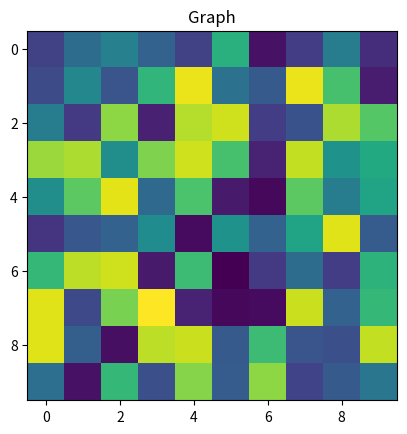
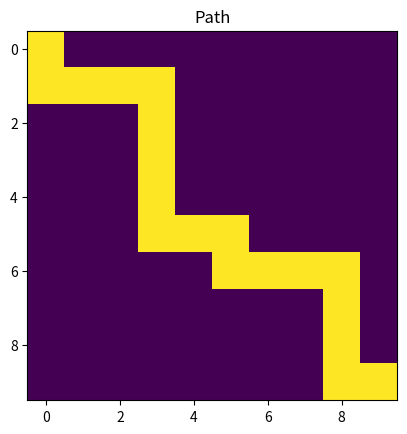

Recreate these plots in Python, in order.
import math

from matplotlib import pyplot as plt
import random
import datetime

from numpy import array


class Graph:
    def __init__(self, vertices: list):
        self.width = len(vertices[0])
        self.height = len(vertices)
        self.graph = []
        for i in range(len(vertices)):
            for j in range(len(vertices[i])):
                if i > 0:
                    self.graph.append([(i, j), (i - 1, j), vertices[i - 1][j]])
                if i < len(vertices) - 1:
                    self.graph.append([(i, j), (i + 1, j), vertices[i + 1][j]])
                if j > 0:
                    self.graph.append([(i, j), (i, j - 1), vertices[i][j - 1]])
                if j < len(vertices[i]) - 1:
                    self.graph.append([(i, j), (i, j + 1), vertices[i][j + 1]])

    def bellman_ford(self, source: tuple):
        distance = [[float("Inf") for _ in range(self.width)] for _ in range(self.height)]
        distance[source[0]][source[1]] = 0
        predecessor = [[(None, None) for _ in range(self.width)] for _ in range(self.height)]
        for i in range(self.width * self.height - 1):
            print(i)
            for u, v, w in self.graph:
                if w is None:
                    continue
                if distance[u[0]][u[1]] != float("Inf") and distance[u[0]][u[1]] + w < distance[v[0]][v[1]]:
                    distance[v[0]][v[1]] = distance[u[0]][u[1]] + w
                    predecessor[v[0]][v[1]] = u
        return predecessor, distance

    def find_path(self, source: tuple, finish: tuple):
        predecessor, distance = self.bellman_ford(source)
        path = []
        current = finish[1],finish[0]
        while current != (None, None):
            path.append(current)
            current = predecessor[current[0]][current[1]]
        path.reverse()
        return path

def maximize_matrix(new_width: int, new_height: int, matrix: list):
    divided_matrix = []
    for index in range(len(matrix)):
        row = matrix[index]
        combined_row = []
        for j in range(math.ceil(len(row)/new_width)):
            sliced = row[j*new_width:(j + 1)*new_width]
            combined_row.append(sum(sliced)/len(sliced))
        divided_matrix.append(combined_row)
    final_matrix = []
    summary = [0 for _ in range(len(divided_matrix[0]))]
    inner_counter = 0
    for index in range(0, len(divided_matrix)):
        if inner_counter < new_height:
            for inner_index in range(len(divided_matrix[index])):
                summary[inner_index] += divided_matrix[index][inner_index]
            inner_counter += 1
        if inner_counter == new_height:
            final_matrix.append(summary)
            summary = [0 for _ in range(len(divided_matrix[0]))]
            inner_counter = 0
        if (index == len(divided_matrix)-1) and len(matrix) % new_height != 0:
            final_matrix.append(summary)
    for index in range(len(final_matrix)):
        for inner_index in range(len(final_matrix[index])):
            final_matrix[index][inner_index] = final_matrix[index][inner_index] / new_height
    return final_matrix

def fill_matrix_none(width_prop, height_prop, matrix:list, coordinates:list):
    width = len(matrix[0])
    height = len(matrix)
    b = [[None for _ in range(width)] for _ in range(height)]
    for element in coordinates:
        x = element[1]
        y = element[0]
        left_top_corner_x = x*width_prop
        left_top_corner_y = y*height_prop
        right_bot_corner_x = (x+1) * width_prop
        right_bot_corner_y = (y+1) * height_prop
        if right_bot_corner_x > width:
            right_bot_corner_x = width
        if right_bot_corner_y > height:
            right_bot_corner_y = height
        # for i in range(left_top_corner_x, right_bot_corner_x):
        #     for j in range(left_top_corner_y, right_bot_corner_y):
        #         b[j][i] = matrix[j][i]
        for j in range(left_top_corner_y, right_bot_corner_y):
            for i in range(left_top_corner_x, right_bot_corner_x):
                b[j][i] = matrix[j][i]
    return b


def coordinates_to_maximized(coordinates, width_shrinkage, height_shrinkage):
    return math.floor(float(coordinates[0]) / width_shrinkage), math.floor(float(coordinates[1]) / height_shrinkage)

if __name__ == "__main__":
    width = 10
    height = 10
    width_shrinkage = 2
    height_shrinkage = 2
    start = (0, 0)
    finish = (9, 9)
    start_maximized = coordinates_to_maximized(start, width_shrinkage, height_shrinkage)
    finish_maximized = coordinates_to_maximized(finish, width_shrinkage, height_shrinkage)
    matrix = [[random.randint(1, 100) for _ in range(width)] for _ in range(height)]
    mask = array(matrix)
    print(mask)
    print(mask[0:3])
    # print(matrix[0:1, 0:1])
    maximized = maximize_matrix(width_shrinkage, height_shrinkage, matrix)
    g = Graph(maximized)
    now = datetime.datetime.now()
    print(now)
    path = g.find_path(start_maximized, finish_maximized) #(height - 1, width - 1))
    now = datetime.datetime.now()
    print(now)
    new_mat = fill_matrix_none(width_shrinkage, height_shrinkage, matrix, path)
    g1 = Graph(new_mat)
    now = datetime.datetime.now()
    print(now)
    path2 = g1.find_path(start, finish)
    now = datetime.datetime.now()
    print(now)
    plt.figure()
    plt.title("Graph")
    plt.imshow(matrix)
    plt.savefig("mat.png")
    matrix = [[0 for _ in range(width)] for _ in range(height)]
    for i in range(len(path2)):
        x, y = path2[i]
        matrix[x][y] = 1
    plt.figure()
    plt.title("Path")
    plt.imshow(matrix)
    plt.savefig("path1.png")


